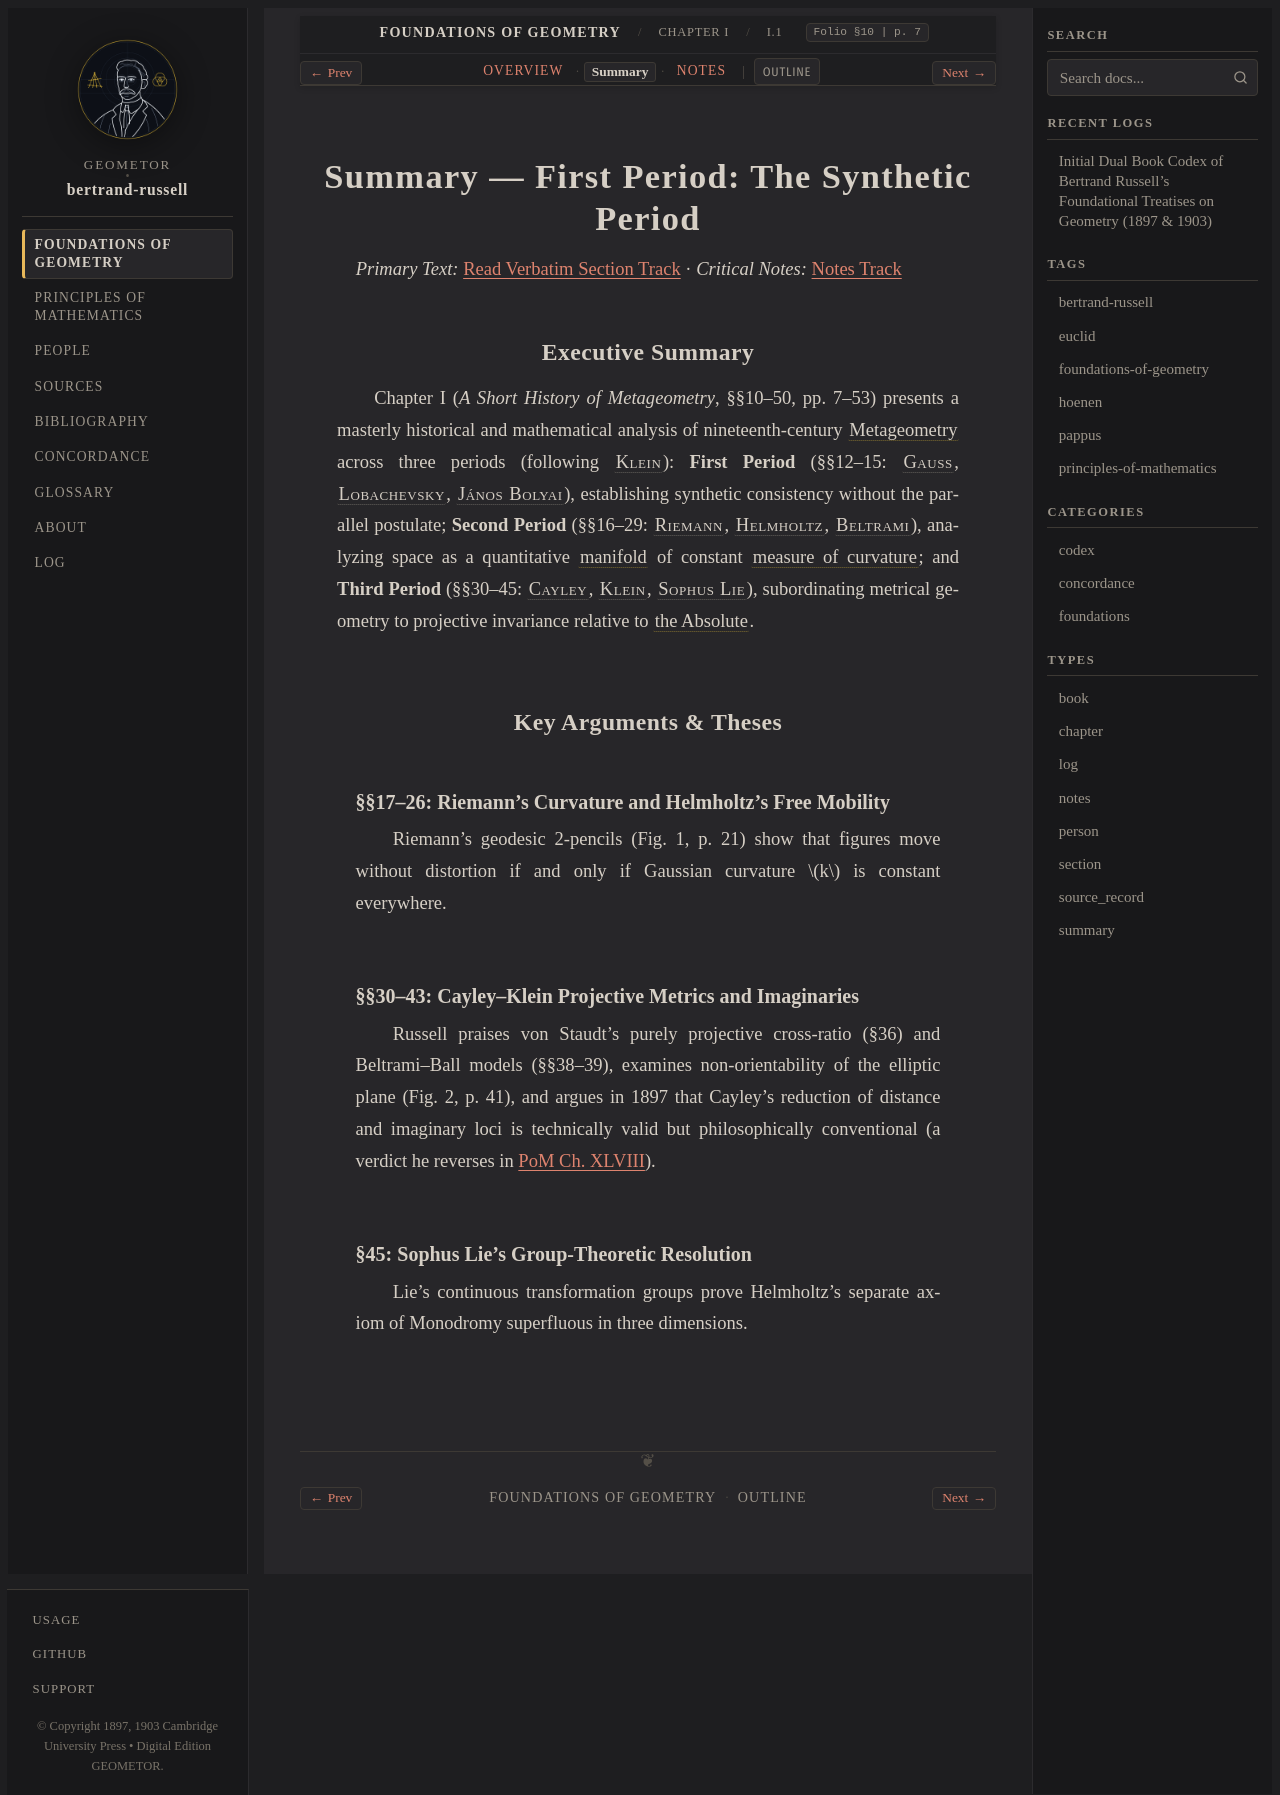

repository: geometor/bertrand-russell · page: foundations_of_geometry/ch_01/sec_01/summary.html · generator: sphinx

:type: summary
:layout: book

.. _efg-ch-01-metageometry-summary:
.. _efg-ch-01-summary:
.. _efg-ch_01-sec_01-summary:

Summary — First Period: The Synthetic Period
============================================

*Primary Text:* :ref:`Read Verbatim Section Track <efg-ch_01-sec_01-en>` · *Critical Notes:* :ref:`Notes Track <efg-ch_01-sec_01-notes>`

Executive Summary
-----------------

Chapter I (*A Short History of Metageometry*, §§10–50, pp. 7–53) presents a masterly historical and mathematical analysis of nineteenth-century :term:`Metageometry <metageometry>` across three periods (following :person:`Klein <klein>`): **First Period** (§§12–15: :person:`Gauss <gauss>`, :person:`Lobachevsky <lobatchewsky>`, :person:`János Bolyai <bolyai>`), establishing synthetic consistency without the parallel postulate; **Second Period** (§§16–29: :person:`Riemann <riemann>`, :person:`Helmholtz <helmholtz>`, :person:`Beltrami <beltrami>`), analyzing space as a quantitative :term:`manifold <manifold>` of constant :term:`measure of curvature <measure-of-curvature>`; and **Third Period** (§§30–45: :person:`Cayley <cayley>`, :person:`Klein <klein>`, :person:`Sophus Lie <lie>`), subordinating metrical geometry to projective invariance relative to :term:`the Absolute <the-absolute>`.

Key Arguments & Theses
----------------------

§§17–26: Riemann's Curvature and Helmholtz's Free Mobility
~~~~~~~~~~~~~~~~~~~~~~~~~~~~~~~~~~~~~~~~~~~~~~~~~~~~~~~~~~

Riemann's geodesic 2-pencils (Fig. 1, p. 21) show that figures move without distortion if and only if Gaussian curvature :math:`k` is constant everywhere.

§§30–43: Cayley–Klein Projective Metrics and Imaginaries
~~~~~~~~~~~~~~~~~~~~~~~~~~~~~~~~~~~~~~~~~~~~~~~~~~~~~~~~

Russell praises von Staudt's purely projective cross-ratio (§36) and Beltrami–Ball models (§§38–39), examines non-orientability of the elliptic plane (Fig. 2, p. 41), and argues in 1897 that Cayley's reduction of distance and imaginary loci is technically valid but philosophically conventional (a verdict he reverses in :ref:`PoM Ch. XLVIII <pom-406>`).

§45: Sophus Lie's Group-Theoretic Resolution
~~~~~~~~~~~~~~~~~~~~~~~~~~~~~~~~~~~~~~~~~~~~

Lie's continuous transformation groups prove Helmholtz's separate axiom of Monodromy superfluous in three dimensions.
